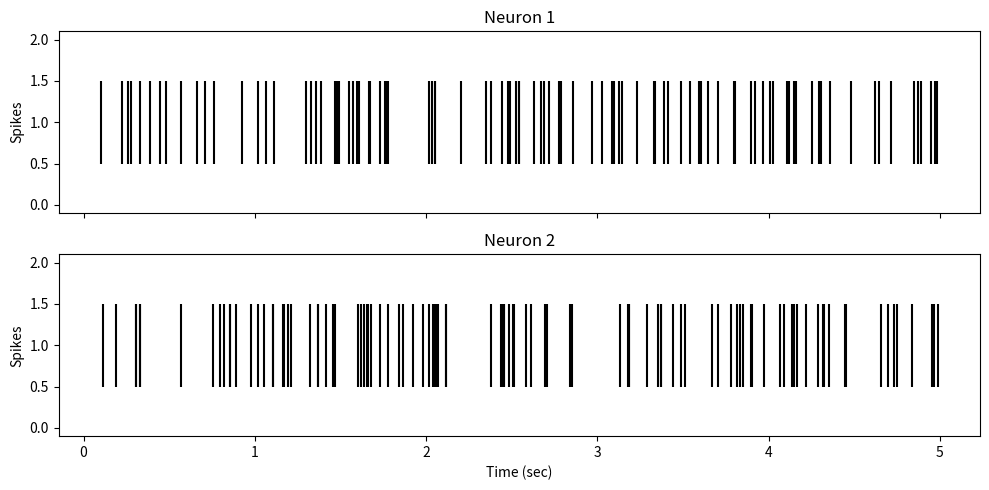
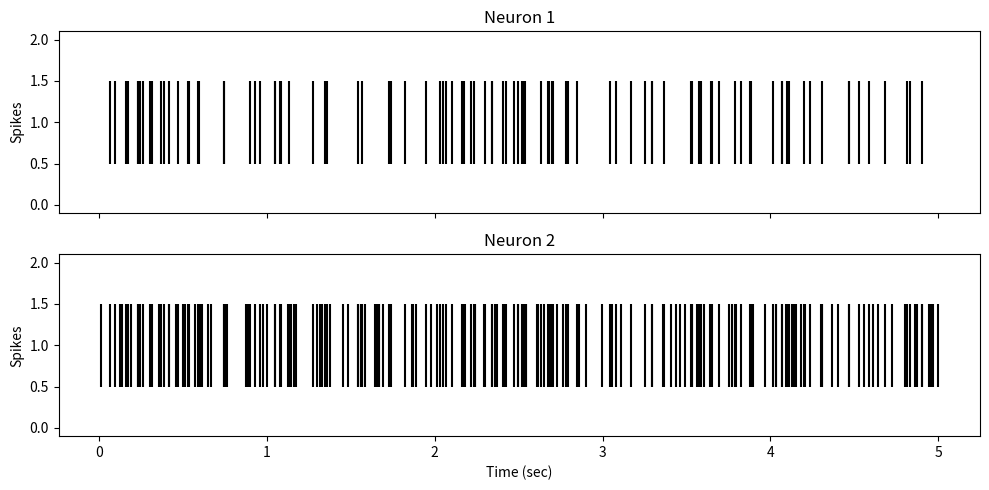
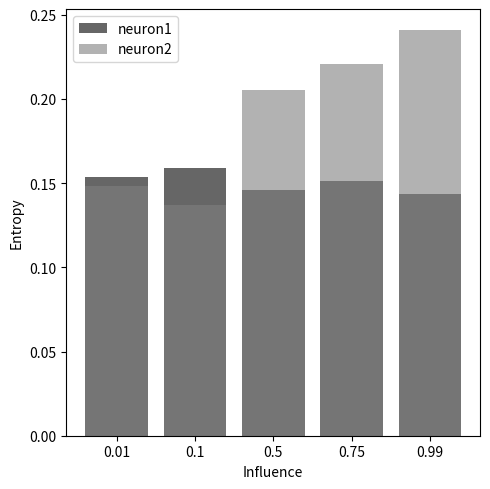
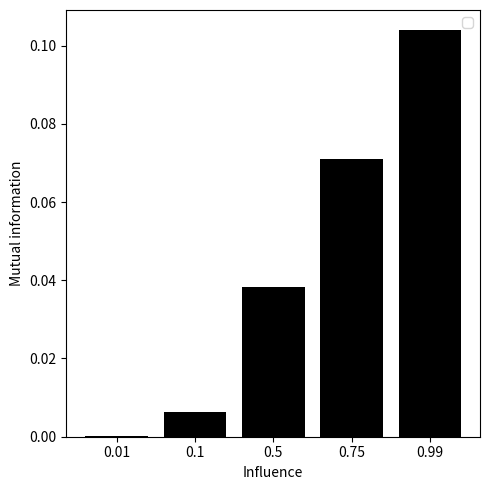
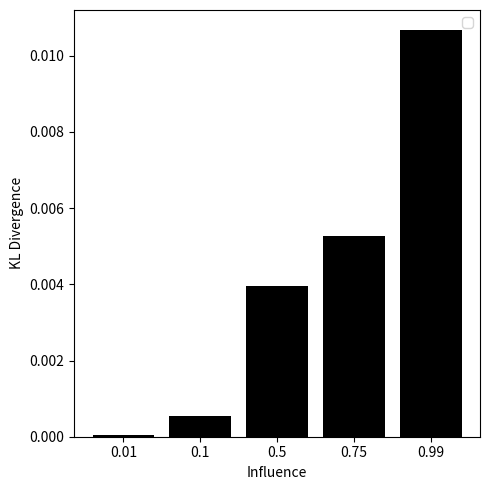

Write Python code to recreate these figures, in order.
# Import the general libraries we will be using
import numpy as np
import matplotlib.pyplot as plt

def simulate_neuron_spikes(n_samples, base_firing_prob, influence, noise_level, neuron1=None):
    """
    Simulate the spiking of a neuron.

    If neuron1 is not None, then this neuron is influenced by neuron1.
    """
    spikes = np.zeros(n_samples)

    for i in range(n_samples):
        firing_prob = base_firing_prob

        if neuron1 is not None and neuron1[i] == 1:
            firing_prob += influence

        firing_prob += noise_level * np.random.randn()

        if np.random.uniform(low=0.0, high=1.0) < firing_prob:
            spikes[i] = 1

    return spikes



# Time and rates
total_time_sec = 5
sampling_rate_hz = 1000
n_samples = total_time_sec * sampling_rate_hz

# Probabilities
base_firing_prob = 0.02
influence = 0.03
noise_level = 0.01

# Simulate the two neurons
neuron1 = simulate_neuron_spikes(n_samples, base_firing_prob, 0, noise_level)
neuron2 = simulate_neuron_spikes(n_samples, base_firing_prob, influence, noise_level, neuron1)

print("Neuron 1 spike train:", neuron1)
print("Neuron 2 spike train:", neuron2)

def plot_spikes(neuron1, neuron2, sampling_rate_hz):
    """
    Plot the spikes of the two neurons as a raster plot.
    """
    time_points = np.arange(len(neuron1)) / sampling_rate_hz

    fig, ax = plt.subplots(2, 1, figsize=(10, 5), sharex=True, sharey=True)

    # Neuron 1
    ax[0].eventplot(time_points[neuron1 == 1], color='black')
    ax[0].set_title("Neuron 1")
    ax[0].set_ylabel("Spikes")

    # Neuron 2
    ax[1].eventplot(time_points[neuron2 == 1], color='black')
    ax[1].set_title("Neuron 2")
    ax[1].set_ylabel("Spikes")
    ax[1].set_xlabel("Time (sec)")

    plt.tight_layout()
    plt.show()


# Run the plotting function
plot_spikes(neuron1, neuron2, sampling_rate_hz)

def calculate_entropy(neuron):
    """
    Calculate the entropy of the spike train of a neuron.
    """
    # Count the number of 0s and 1s in the array
    unique, counts = np.unique(neuron, return_counts=True)
    probs = counts / len(neuron)

    # Calculate the entropy
    entropy = -np.sum(probs * np.log2(probs))
    return entropy

# Calculate and print the entropies
entropy_neuron1 = calculate_entropy(neuron1)
entropy_neuron2 = calculate_entropy(neuron2)

print(f"Entropy of Neuron 1: {entropy_neuron1}")
print(f"Entropy of Neuron 2: {entropy_neuron2}")


# Write your answer here as a comment. Explain yourself.

# Write your answer here as a comment. Explain yourself.

def calculate_joint_entropy(neuron1, neuron2):
    # Calculate joint probability distribution
    joint_prob, _, _ = np.histogram2d(neuron1, neuron2, bins=2, range=[[0, 1], [0, 1]])
    joint_prob /= len(neuron1)

    # Calculate joint entropy
    joint_entropy = -np.sum(joint_prob * np.log2(joint_prob + np.finfo(float).eps))

    return joint_entropy

joint_prob, _, _ = np.histogram2d(neuron1, neuron2, bins=2, range=[[0, 1], [0, 1]])
joint_prob /= len(neuron1)
print(f"{joint_prob}")

def calculate_mutual_information(neuron1, neuron2):
    """
    Calculate the mutual information between the spike trains of two neurons.
    """
    entropy_neuron1 = calculate_entropy(neuron1)
    entropy_neuron2 = calculate_entropy(neuron2)
    joint_entropy = calculate_joint_entropy(neuron1, neuron2)

    # Use the formula for mutual information
    mutual_information = entropy_neuron1 + entropy_neuron2 - joint_entropy

    return mutual_information


# Time and rates
total_time_sec = 5
sampling_rate_hz = 1000
n_samples = total_time_sec * sampling_rate_hz

# Probabilities
base_firing_prob = 0.02
influence = 0.03
noise_level = 0.01

# Simulate the two neurons
neuron1 = simulate_neuron_spikes(n_samples, base_firing_prob, 0, noise_level)
neuron2 = simulate_neuron_spikes(n_samples, base_firing_prob, influence, noise_level, neuron1)

# Calculate and print the mutual information
mutual_information = calculate_mutual_information(neuron2, neuron1)
print(f"Mutual Information: {mutual_information}")

# Write your answer here as a comment. Explain yourself.

# Write your answer here as a comment. Explain yourself.

# Write your answer here as a comment. Explain yourself.

# Time and rates
total_time_sec = 5
sampling_rate_hz = 1000
n_samples = total_time_sec * sampling_rate_hz

# Probabilities
base_firing_prob = 0.02
influence = 0.99
noise_level = 0.01

# Simulate the two neurons
neuron1 = simulate_neuron_spikes(n_samples, base_firing_prob, 0, noise_level)
neuron2 = simulate_neuron_spikes(n_samples, base_firing_prob, influence, noise_level, neuron1)

# Plot
plot_spikes(neuron1, neuron2, sampling_rate_hz)

def calculate_kl_divergence(neuron1, neuron2):
    # Calculate probability distributions
    unique, counts = np.unique(neuron1, return_counts=True)
    p1 = counts / len(neuron1)

    unique, counts = np.unique(neuron2, return_counts=True)
    p2 = counts / len(neuron2)

    # Avoid division by zero and log(0) by adding a small constant
    epsilon = np.finfo(float).eps
    p1 = np.clip(p1, epsilon, 1)
    p2 = np.clip(p2, epsilon, 1)

    # Calculate KL divergence
    kl_div = np.sum(p1 * np.log2(p1 / p2))

    return kl_div

kl_div_value = calculate_kl_divergence(neuron1, neuron2)
print(f"KL Divergence: {kl_div_value}")


# Simulate the two neurons
neuron3 = simulate_neuron_spikes(n_samples, base_firing_prob, 0, noise_level)

kl_div_value = calculate_kl_divergence(neuron1, neuron3)
print(f"KL Divergence: {kl_div_value}")

# Write your answer here as a comment. Explain yourself.

# Write your answer here as a comment. Explain yourself.

# Time and rates
total_time_sec = 5
sampling_rate_hz = 1000
n_samples = total_time_sec * sampling_rate_hz

# Probabilities
base_firing_prob = 0.02
noise_level = 0.01

# Influence parameters
influences = [0.01, 0.1, 0.5, 0.75, 0.99]

# For plotting
names = influences

e1 = []
e2 = []
mi = []
kl = []

for influence in influences:
  neuron1 = simulate_neuron_spikes(n_samples, base_firing_prob, 0, noise_level)
  neuron2 = simulate_neuron_spikes(n_samples, base_firing_prob, influence, noise_level, neuron1)

  e1.append(calculate_entropy(neuron1))
  e2.append(calculate_entropy(neuron2))
  mi.append(calculate_mutual_information(neuron2, neuron1))
  kl.append(calculate_kl_divergence(neuron2, neuron1))


# Now let's plot the entropies first
fig = plt.figure(figsize=(5, 5))
plt.bar([str(n) for n in names], e1, color="black", alpha=0.6, label="neuron1")
plt.bar([str(n) for n in names], e2, color="grey", alpha=0.6, label="neuron2")
plt.ylabel("Entropy")
plt.xlabel("Influence")
plt.tight_layout()
plt.legend()

# Write your answer here as a comment. Explain yourself.

# Now let's plot the mutual information
fig = plt.figure(figsize=(5, 5))
plt.bar([str(n) for n in names], mi, color="black")
plt.ylabel("Mutual information")
plt.xlabel("Influence")
plt.tight_layout()
plt.legend()

# Write your answer here as a comment. Explain yourself.

# Finally KL divergence
fig = plt.figure(figsize=(5, 5))
plt.bar([str(n) for n in names], kl, color="black")
plt.ylabel("KL Divergence")
plt.xlabel("Influence")
plt.tight_layout()
plt.legend()

# Write your answer here as a comment. Explain yourself.

# Write your answer here as a comment. Explain yourself.